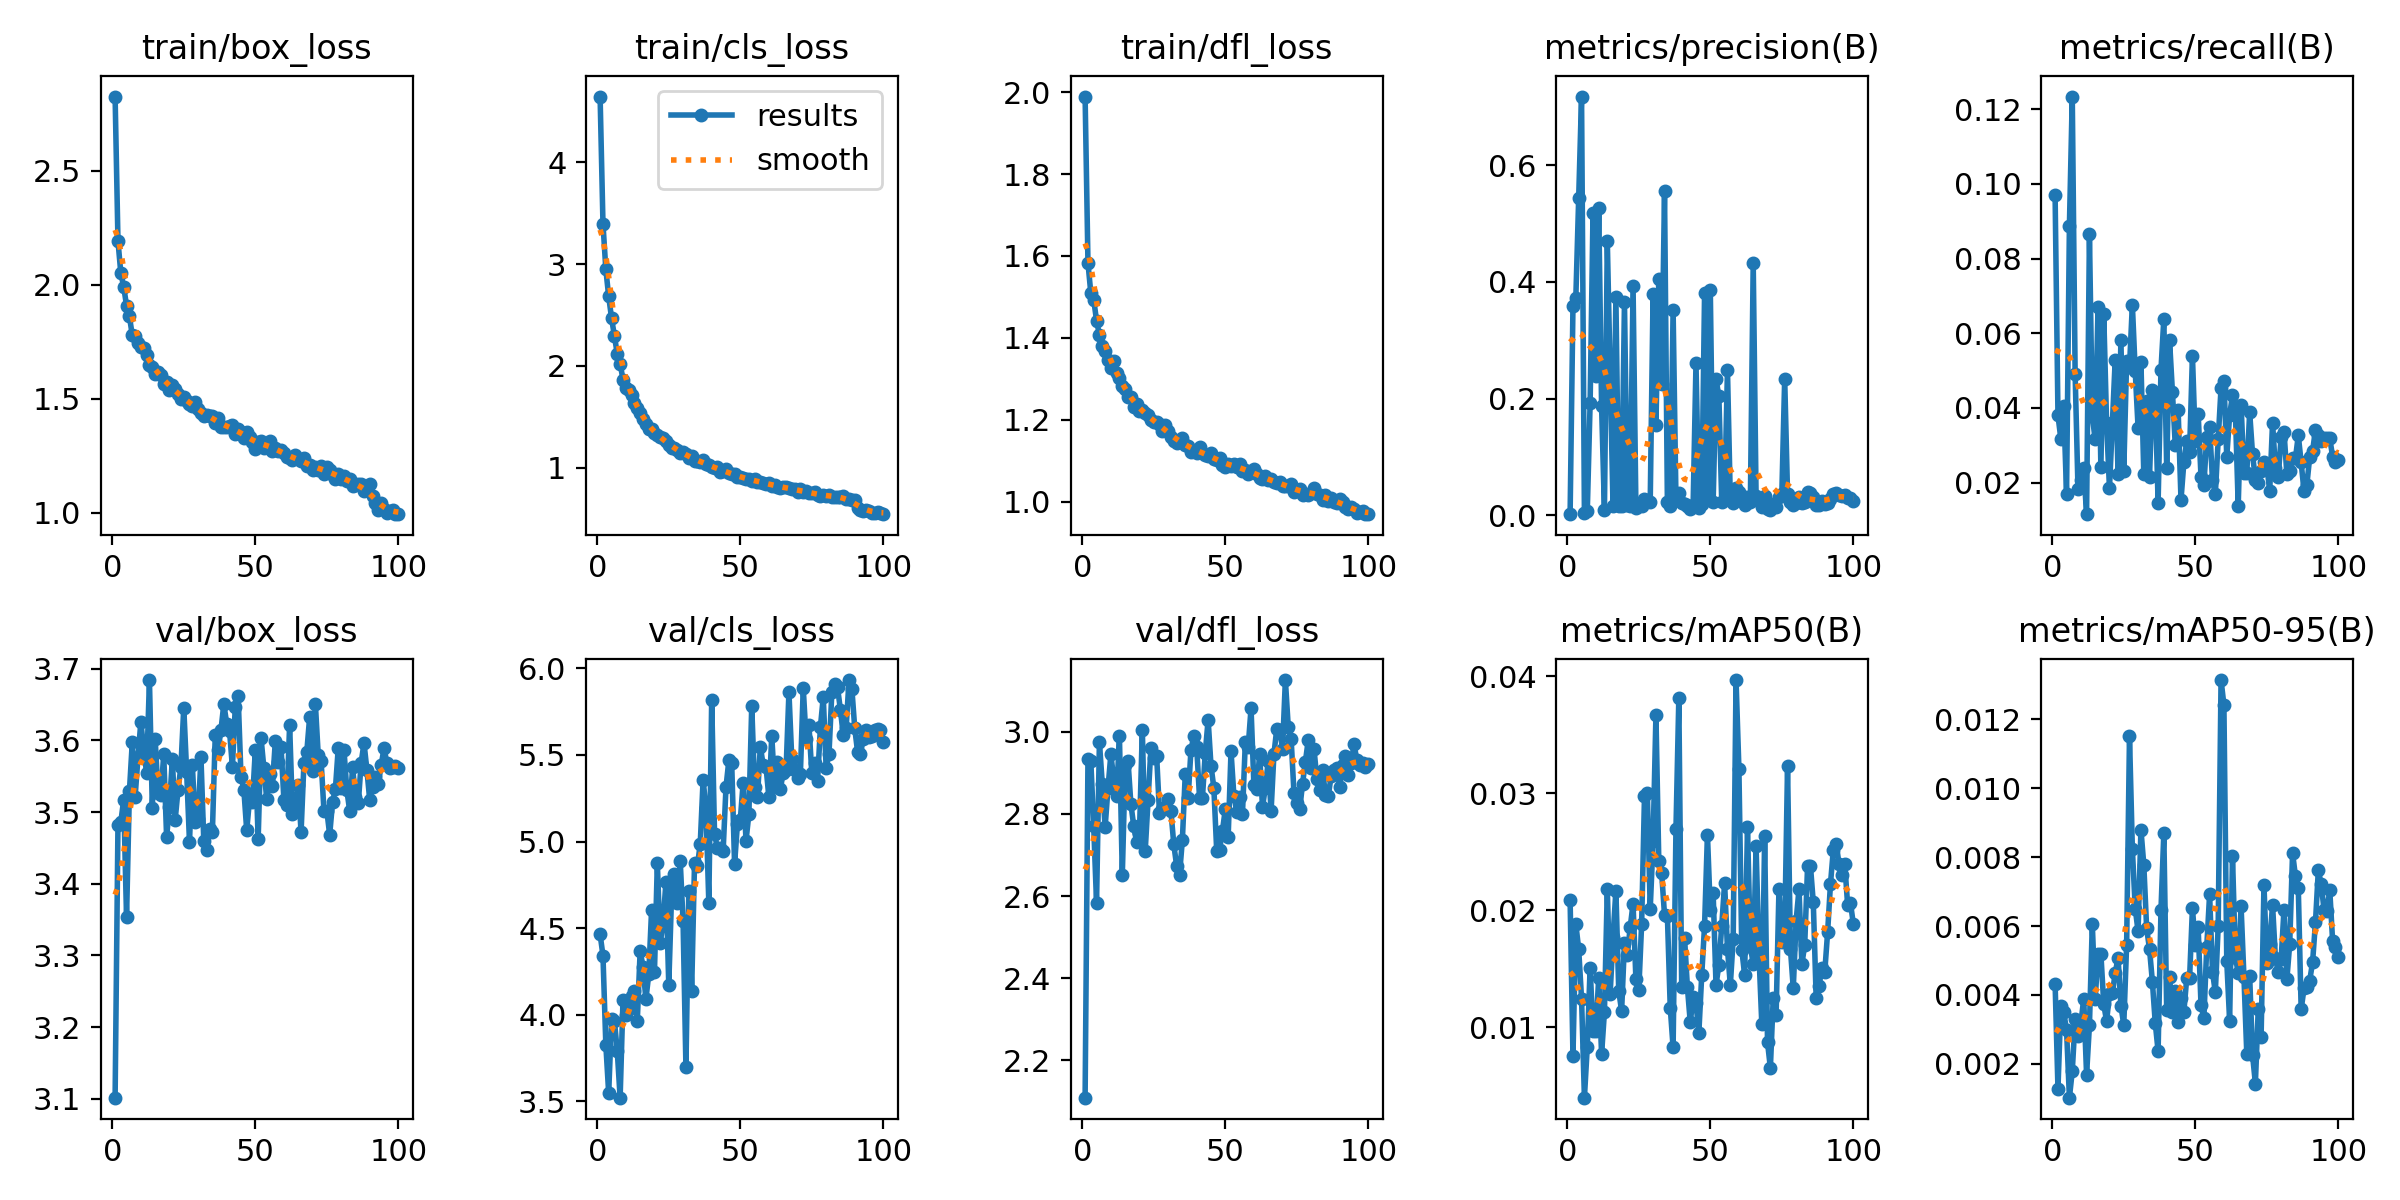

The file beside this chart, header and first rows:
epoch, train/box_loss, train/cls_loss, train/dfl_loss, metrics/precision(B), metrics/recall(B), metrics/mAP50(B), metrics/mAP50-95(B), val/box_loss, val/cls_loss, val/dfl_loss, lr/pg0, lr/pg1, lr/pg2
1, 2.826, 4.646, 1.989, 0.00214, 0.09699, 0.02088, 0.00433, 3.102, 4.464, 2.108, 0.0003267, 0.0003267, 0.0003267
2, 2.192, 3.397, 1.583, 0.3596, 0.03804, 0.00755, 0.00128, 3.483, 4.341, 2.935, 0.0006535, 0.0006535, 0.0006535
3, 2.051, 2.949, 1.509, 0.3728, 0.03173, 0.01882, 0.00369, 3.486, 3.826, 2.928, 0.0009737, 0.0009737, 0.0009737
4, 1.992, 2.682, 1.494, 0.5441, 0.04046, 0.01668, 0.00351, 3.517, 3.546, 2.771, 0.0009703, 0.0009703, 0.0009703
5, 1.908, 2.469, 1.442, 0.7176, 0.01694, 0.01244, 0.00298, 3.353, 3.976, 2.584, 0.0009604, 0.0009604, 0.0009604
6, 1.861, 2.293, 1.407, 0.00416, 0.08884, 0.00399, 0.00102, 3.529, 3.966, 2.975, 0.0009505, 0.0009505, 0.0009505
7, 1.779, 2.116, 1.38, 0.00678, 0.1234, 0.00833, 0.00179, 3.597, 3.788, 2.874, 0.0009406, 0.0009406, 0.0009406
8, 1.777, 2.022, 1.368, 0.1933, 0.04899, 0.01511, 0.00329, 3.522, 3.521, 2.768, 0.0009307, 0.0009307, 0.0009307
9, 1.743, 1.864, 1.345, 0.5173, 0.01839, 0.00968, 0.0028, 3.576, 4.086, 2.863, 0.0009208, 0.0009208, 0.0009208
10, 1.729, 1.784, 1.326, 0.2382, 0.02078, 0.00973, 0.00317, 3.626, 3.997, 2.945, 0.0009109, 0.0009109, 0.0009109
11, 1.722, 1.764, 1.344, 0.5262, 0.02385, 0.01424, 0.00389, 3.587, 4.033, 2.885, 0.000901, 0.000901, 0.000901
12, 1.691, 1.709, 1.315, 0.188, 0.01157, 0.0077, 0.00169, 3.555, 4.11, 2.844, 0.0008911, 0.0008911, 0.0008911
13, 1.65, 1.63, 1.301, 0.00857, 0.0865, 0.01132, 0.00312, 3.684, 4.136, 2.989, 0.0008812, 0.0008812, 0.0008812
14, 1.639, 1.589, 1.283, 0.4701, 0.03775, 0.02183, 0.00606, 3.506, 3.965, 2.65, 0.0008713, 0.0008713, 0.0008713
15, 1.61, 1.535, 1.275, 0.2423, 0.03158, 0.01288, 0.00387, 3.602, 4.369, 2.918, 0.0008614, 0.0008614, 0.0008614
16, 1.619, 1.479, 1.256, 0.01655, 0.06715, 0.01772, 0.0052, 3.526, 4.275, 2.929, 0.0008515, 0.0008515, 0.0008515
17, 1.603, 1.429, 1.256, 0.3736, 0.02416, 0.02168, 0.0052, 3.524, 4.089, 2.824, 0.0008416, 0.0008416, 0.0008416
18, 1.565, 1.376, 1.23, 0.01627, 0.06504, 0.01314, 0.00373, 3.581, 4.232, 2.771, 0.0008317, 0.0008317, 0.0008317
19, 1.574, 1.375, 1.238, 0.01569, 0.03595, 0.01138, 0.00324, 3.465, 4.607, 2.731, 0.0008218, 0.0008218, 0.0008218
20, 1.538, 1.335, 1.222, 0.3653, 0.01852, 0.01725, 0.00403, 3.508, 4.247, 2.754, 0.0008119, 0.0008119, 0.0008119
21, 1.56, 1.32, 1.223, 0.01795, 0.03568, 0.01621, 0.00405, 3.573, 4.876, 3.006, 0.000802, 0.000802, 0.000802
22, 1.544, 1.298, 1.216, 0.01567, 0.05286, 0.01854, 0.00463, 3.489, 4.413, 2.709, 0.0007921, 0.0007921, 0.0007921
23, 1.522, 1.286, 1.212, 0.3937, 0.02232, 0.02056, 0.00508, 3.531, 4.527, 2.834, 0.0007822, 0.0007822, 0.0007822
24, 1.498, 1.257, 1.199, 0.01338, 0.05819, 0.01411, 0.00369, 3.563, 4.765, 2.96, 0.0007723, 0.0007723, 0.0007723
25, 1.509, 1.222, 1.193, 0.01931, 0.02315, 0.01317, 0.00313, 3.646, 4.17, 2.936, 0.0007624, 0.0007624, 0.0007624
26, 1.488, 1.19, 1.194, 0.0158, 0.05268, 0.01881, 0.00546, 3.557, 4.701, 2.942, 0.0007525, 0.0007525, 0.0007525
27, 1.478, 1.189, 1.19, 0.02851, 0.05092, 0.02979, 0.01151, 3.458, 4.812, 2.802, 0.0007426, 0.0007426, 0.0007426
28, 1.468, 1.175, 1.172, 0.02602, 0.0677, 0.03, 0.00825, 3.565, 4.646, 2.811, 0.0007327, 0.0007327, 0.0007327
29, 1.485, 1.143, 1.188, 0.0226, 0.04984, 0.02011, 0.00651, 3.486, 4.888, 2.818, 0.0007228, 0.0007228, 0.0007228
30, 1.456, 1.149, 1.171, 0.3796, 0.03469, 0.02593, 0.00585, 3.49, 4.538, 2.835, 0.0007129, 0.0007129, 0.0007129
31, 1.435, 1.131, 1.158, 0.1549, 0.05222, 0.03669, 0.0088, 3.577, 3.695, 2.807, 0.000703, 0.000703, 0.000703
32, 1.426, 1.095, 1.148, 0.4057, 0.02232, 0.02422, 0.00778, 3.459, 4.716, 2.726, 0.0006931, 0.0006931, 0.0006931
33, 1.43, 1.109, 1.143, 0.2247, 0.04186, 0.02319, 0.00593, 3.447, 4.139, 2.673, 0.0006832, 0.0006832, 0.0006832
34, 1.424, 1.062, 1.15, 0.5552, 0.02155, 0.0196, 0.00533, 3.477, 4.873, 2.652, 0.0006733, 0.0006733, 0.0006733
35, 1.422, 1.068, 1.156, 0.02325, 0.04481, 0.01955, 0.00439, 3.472, 4.858, 2.737, 0.0006634, 0.0006634, 0.0006634
36, 1.393, 1.056, 1.137, 0.01667, 0.04296, 0.01169, 0.00319, 3.607, 4.987, 2.897, 0.0006535, 0.0006535, 0.0006535
37, 1.417, 1.071, 1.135, 0.3518, 0.01466, 0.00828, 0.00237, 3.587, 5.357, 2.838, 0.0006436, 0.0006436, 0.0006436
38, 1.377, 1.031, 1.121, 0.02689, 0.0502, 0.02694, 0.00646, 3.615, 5.191, 2.956, 0.0006337, 0.0006337, 0.0006337
39, 1.377, 1.025, 1.125, 0.03872, 0.06388, 0.03813, 0.0087, 3.651, 4.645, 2.99, 0.0006238, 0.0006238, 0.0006238
40, 1.376, 1.003, 1.12, 0.02163, 0.02386, 0.01347, 0.00356, 3.623, 5.819, 2.963, 0.0006139, 0.0006139, 0.0006139
41, 1.38, 0.995, 1.134, 0.01896, 0.05815, 0.01764, 0.00452, 3.613, 5.042, 2.839, 0.000604, 0.000604, 0.000604
42, 1.387, 1.003, 1.118, 0.01593, 0.04438, 0.01342, 0.00351, 3.563, 4.963, 2.839, 0.0005941, 0.0005941, 0.0005941
43, 1.346, 0.9594, 1.113, 0.01167, 0.03, 0.01043, 0.00411, 3.647, 4.961, 2.949, 0.0005842, 0.0005842, 0.0005842
44, 1.367, 0.9634, 1.11, 0.01751, 0.03947, 0.01259, 0.00323, 3.662, 4.946, 3.03, 0.0005743, 0.0005743, 0.0005743
45, 1.352, 0.9838, 1.118, 0.2606, 0.01538, 0.01205, 0.00391, 3.55, 5.314, 2.918, 0.0005644, 0.0005644, 0.0005644
46, 1.33, 0.9443, 1.104, 0.01272, 0.02541, 0.00955, 0.0035, 3.531, 5.469, 2.864, 0.0005545, 0.0005545, 0.0005545
47, 1.354, 0.9326, 1.102, 0.01948, 0.03105, 0.01444, 0.00449, 3.475, 5.452, 2.71, 0.0005446, 0.0005446, 0.0005446
48, 1.331, 0.9352, 1.105, 0.3815, 0.02822, 0.0187, 0.00448, 3.518, 4.87, 2.713, 0.0005347, 0.0005347, 0.0005347
49, 1.31, 0.9115, 1.09, 0.0291, 0.05401, 0.02647, 0.00652, 3.515, 5.102, 2.759, 0.0005248, 0.0005248, 0.0005248
50, 1.281, 0.9059, 1.085, 0.386, 0.03105, 0.02001, 0.00544, 3.586, 5.126, 2.812, 0.0005149, 0.0005149, 0.0005149
51, 1.312, 0.8966, 1.091, 0.02353, 0.03852, 0.02145, 0.00596, 3.462, 5.34, 2.743, 0.000505, 0.000505, 0.000505
52, 1.315, 0.8872, 1.086, 0.234, 0.02147, 0.01361, 0.0037, 3.603, 5.005, 2.953, 0.0004951, 0.0004951, 0.0004951
53, 1.284, 0.8893, 1.092, 0.2038, 0.01929, 0.01536, 0.00333, 3.561, 5.159, 2.844, 0.0004852, 0.0004852, 0.0004852
54, 1.3, 0.8709, 1.083, 0.02293, 0.03235, 0.01867, 0.00539, 3.518, 5.785, 2.805, 0.0004753, 0.0004753, 0.0004753
55, 1.313, 0.8834, 1.092, 0.02961, 0.03497, 0.02233, 0.00692, 3.554, 5.317, 2.842, 0.0004654, 0.0004654, 0.0004654
56, 1.27, 0.8563, 1.075, 0.2495, 0.02078, 0.01671, 0.00467, 3.537, 5.256, 2.8, 0.0004555, 0.0004555, 0.0004555
57, 1.284, 0.8615, 1.077, 0.02751, 0.01692, 0.01361, 0.00408, 3.599, 5.548, 2.975, 0.0004456, 0.0004456, 0.0004456
58, 1.271, 0.8456, 1.068, 0.02056, 0.03158, 0.01755, 0.00599, 3.57, 5.442, 2.964, 0.0004357, 0.0004357, 0.0004357
59, 1.277, 0.8408, 1.075, 0.04659, 0.04539, 0.03968, 0.01314, 3.591, 5.429, 3.058, 0.0004258, 0.0004258, 0.0004258
60, 1.264, 0.849, 1.079, 0.03965, 0.04732, 0.03209, 0.01242, 3.517, 5.254, 2.87, 0.0004159, 0.0004159, 0.0004159
... 40 more rows
